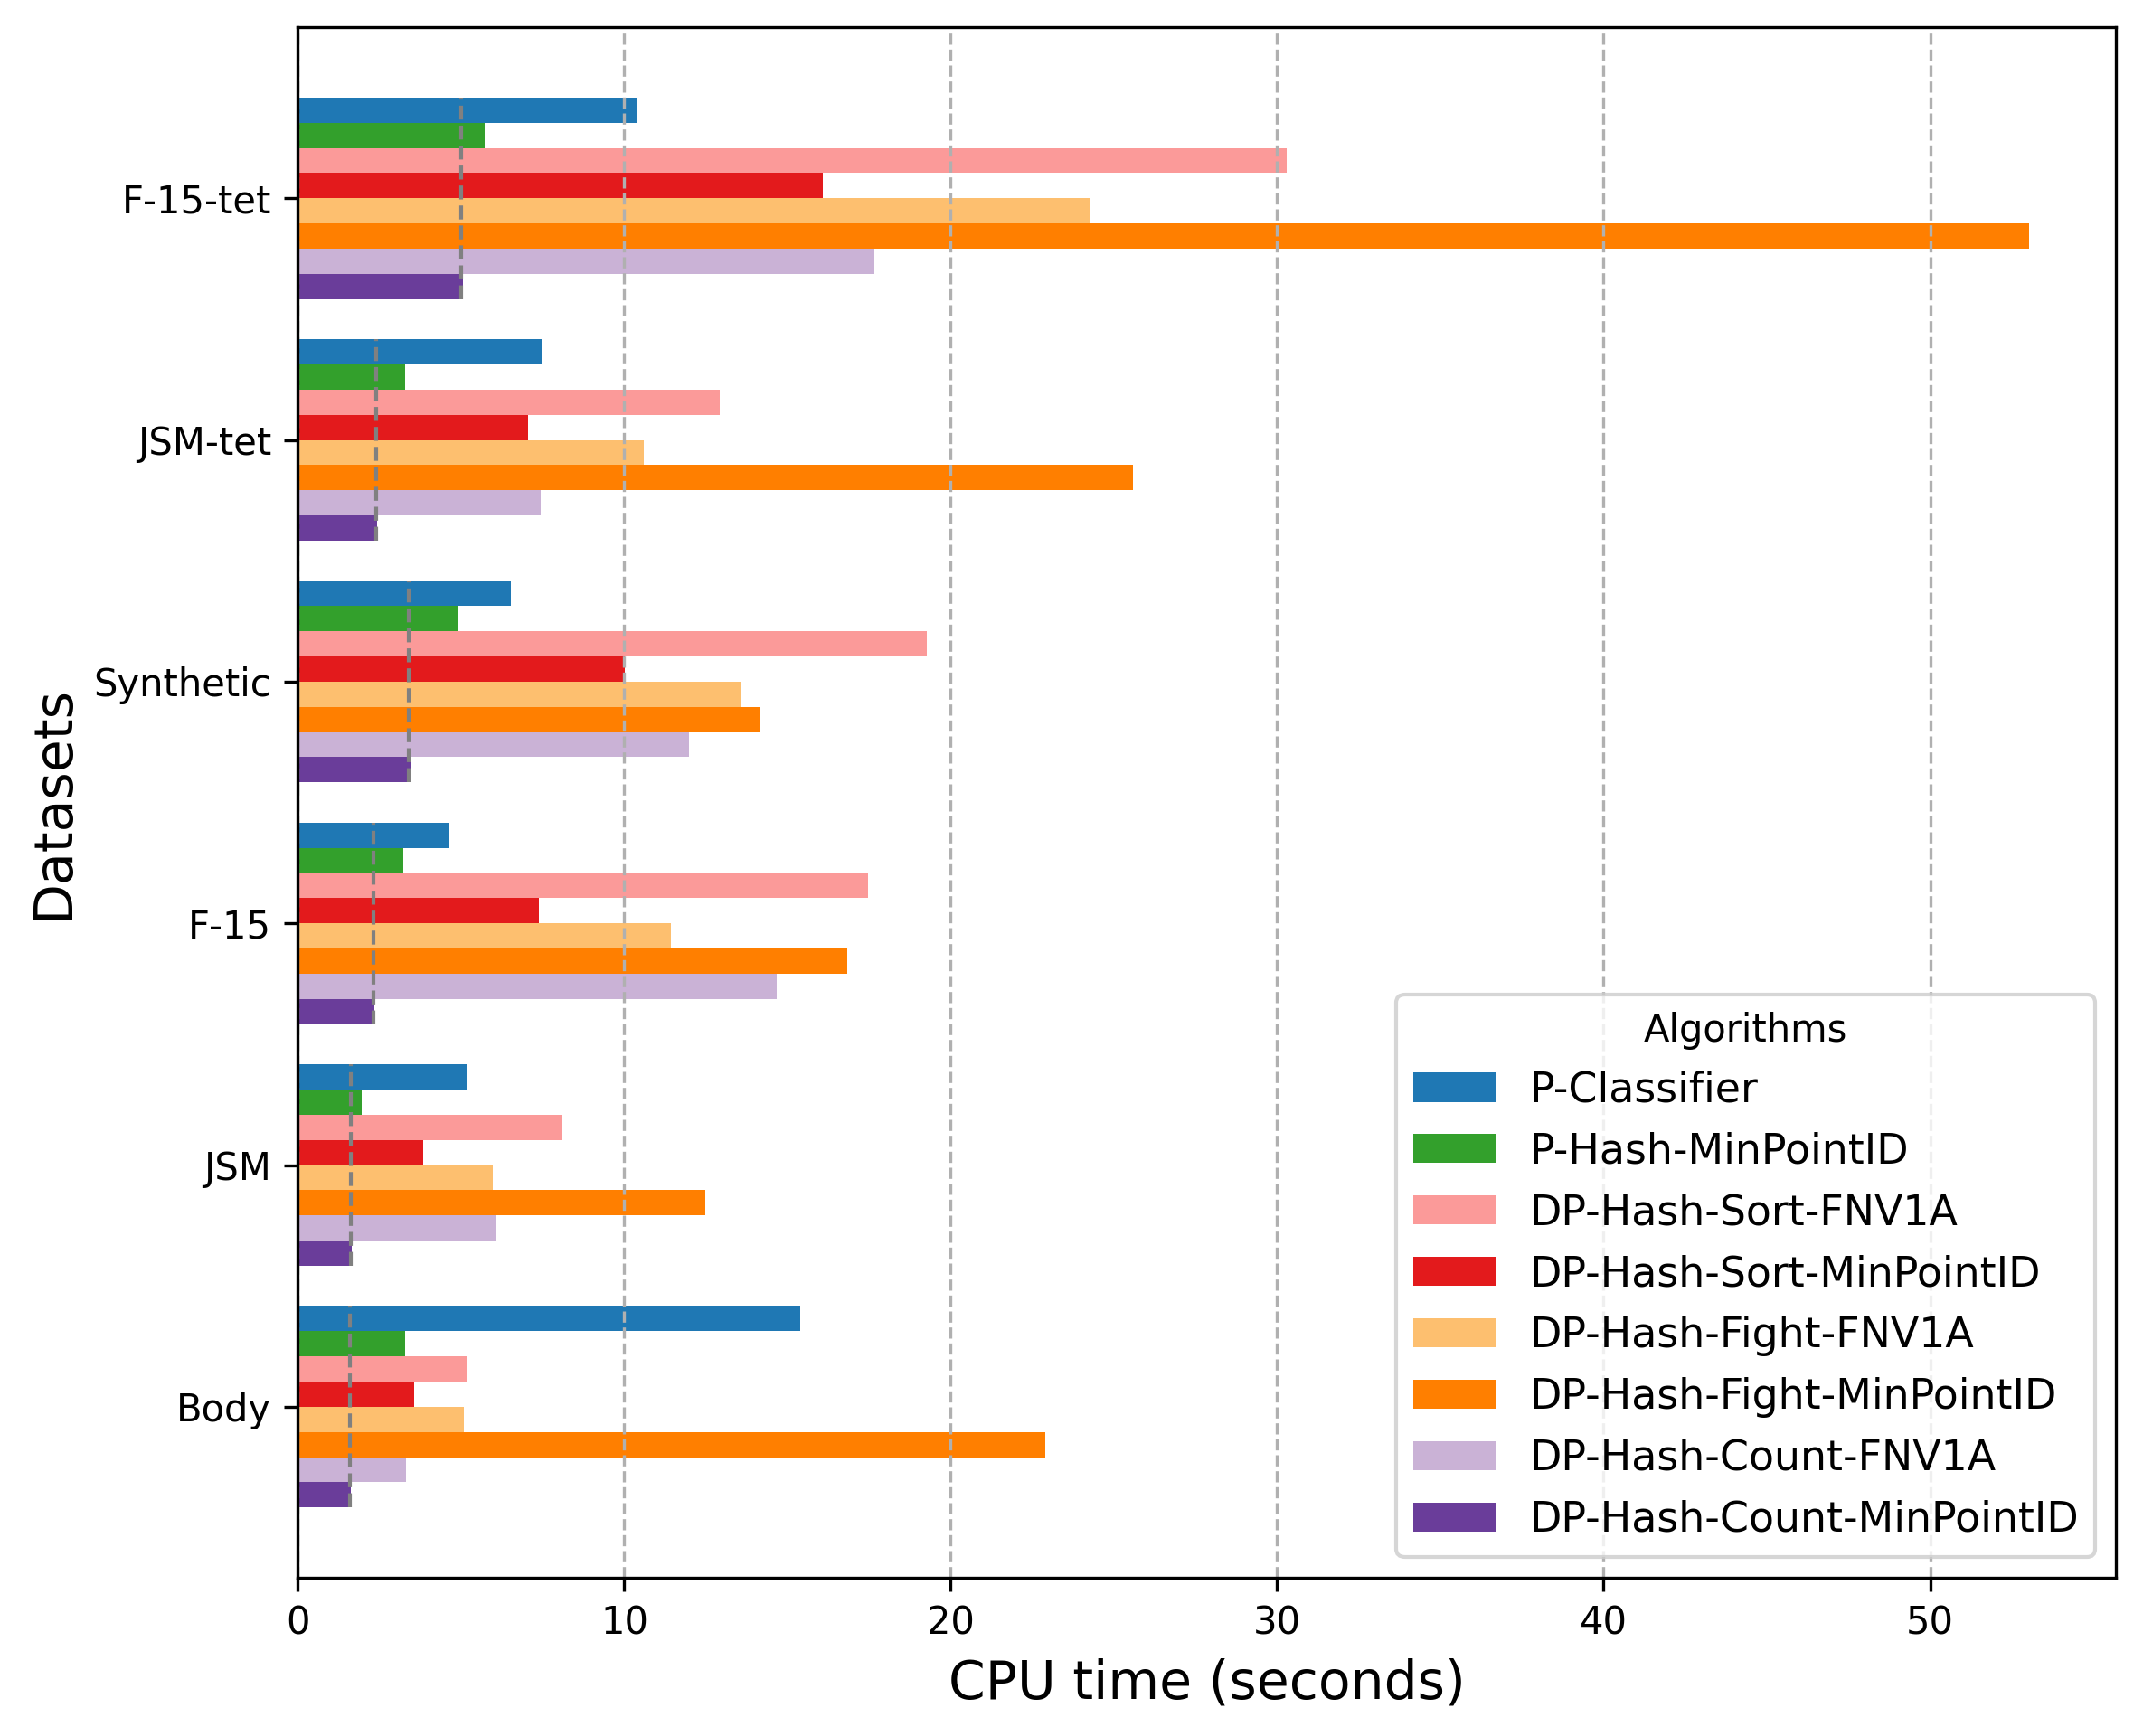

Source data for this figure (header and first rows):
Algorithm, Body, Body_ratio, JSM, JSM_ratio, F-15, F-15_ratio, Synthetic, Synthetic_ratio, JSM-tet, JSM-tet_ratio, F-15-tet, F-15-tet_ratio
P-Classifier, 15.40, 9.54, 5.18, 3.14, 4.63, 1.97, 6.53, 1.90, 7.48, 3.08, 10.39, 2.05
P-Hash-MinPointID, 3.29, 2.04, 1.97, 1.19, 3.23, 1.38, 4.92, 1.43, 3.28, 1.35, 5.71, 1.13
DP-Hash-Sort-FNV1A, 5.20, 3.23, 8.11, 4.91, 17.47, 7.44, 19.26, 5.59, 12.93, 5.32, 30.29, 5.99
DP-Hash-Sort-MinPointID, 3.55, 2.20, 3.85, 2.33, 7.39, 3.15, 10.00, 2.91, 7.05, 2.90, 16.07, 3.18
DP-Hash-Fight-FNV1A, 5.10, 3.16, 5.98, 3.62, 11.42, 4.87, 13.57, 3.94, 10.59, 4.36, 24.27, 4.80
DP-Hash-Fight-MinPointID, 22.91, 14.19, 12.49, 7.57, 16.82, 7.17, 14.16, 4.12, 25.57, 10.53, 53.04, 10.49
DP-Hash-Count-FNV1A, 3.32, 2.06, 6.09, 3.69, 14.67, 6.25, 11.99, 3.48, 7.44, 3.06, 17.66, 3.49
DP-Hash-Count-MinPointID, 1.61, 1.00, 1.65, 1.00, 2.35, 1.00, 3.44, 1.00, 2.43, 1.00, 5.06, 1.00
